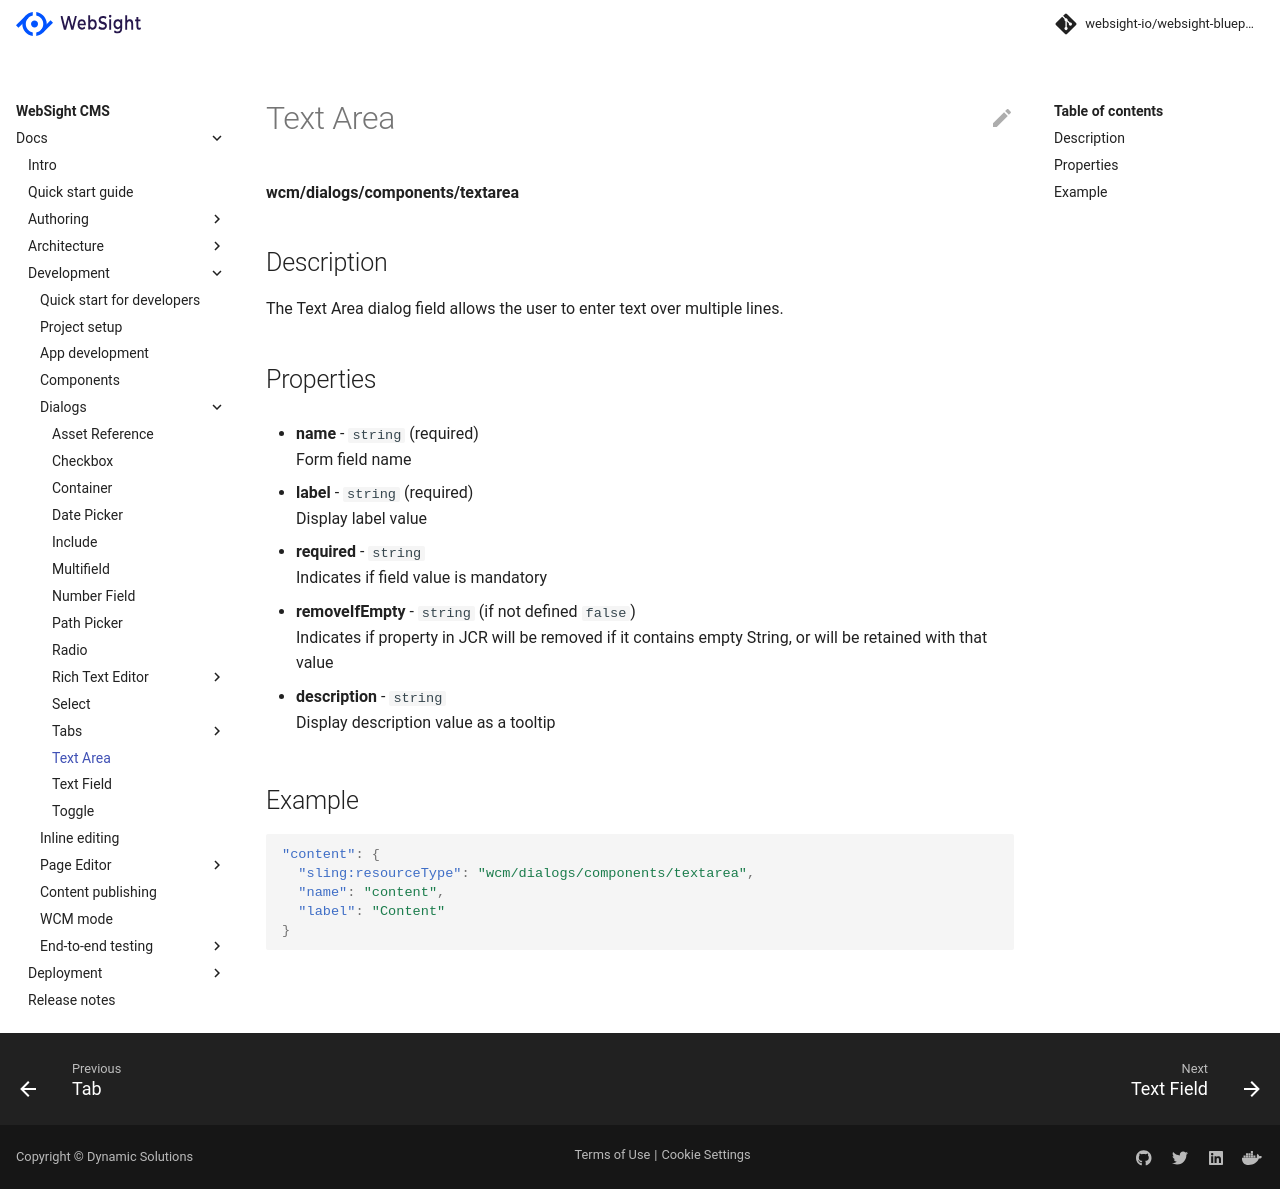

repository: websight-io/docs · page: cms/developers/dialogs/text-area/index.html · generator: mkdocs

# Text Area

**wcm/dialogs/components/textarea**

## Description

The Text Area dialog field allows the user to enter text over multiple lines.

## Properties

- **name** -  `string` (required)  
    Form field name

- **label** - `string` (required)  
    Display label value

- **required** - `string`  
    Indicates if field value is mandatory

- **removeIfEmpty** - `string` (if not defined `false`)  
    Indicates if property in JCR will be removed if it contains empty String, or will be retained with that value

- **description** - `string`  
    Display description value as a tooltip

## Example

```json
"content": {
  "sling:resourceType": "wcm/dialogs/components/textarea",
  "name": "content",
  "label": "Content"
}
```
